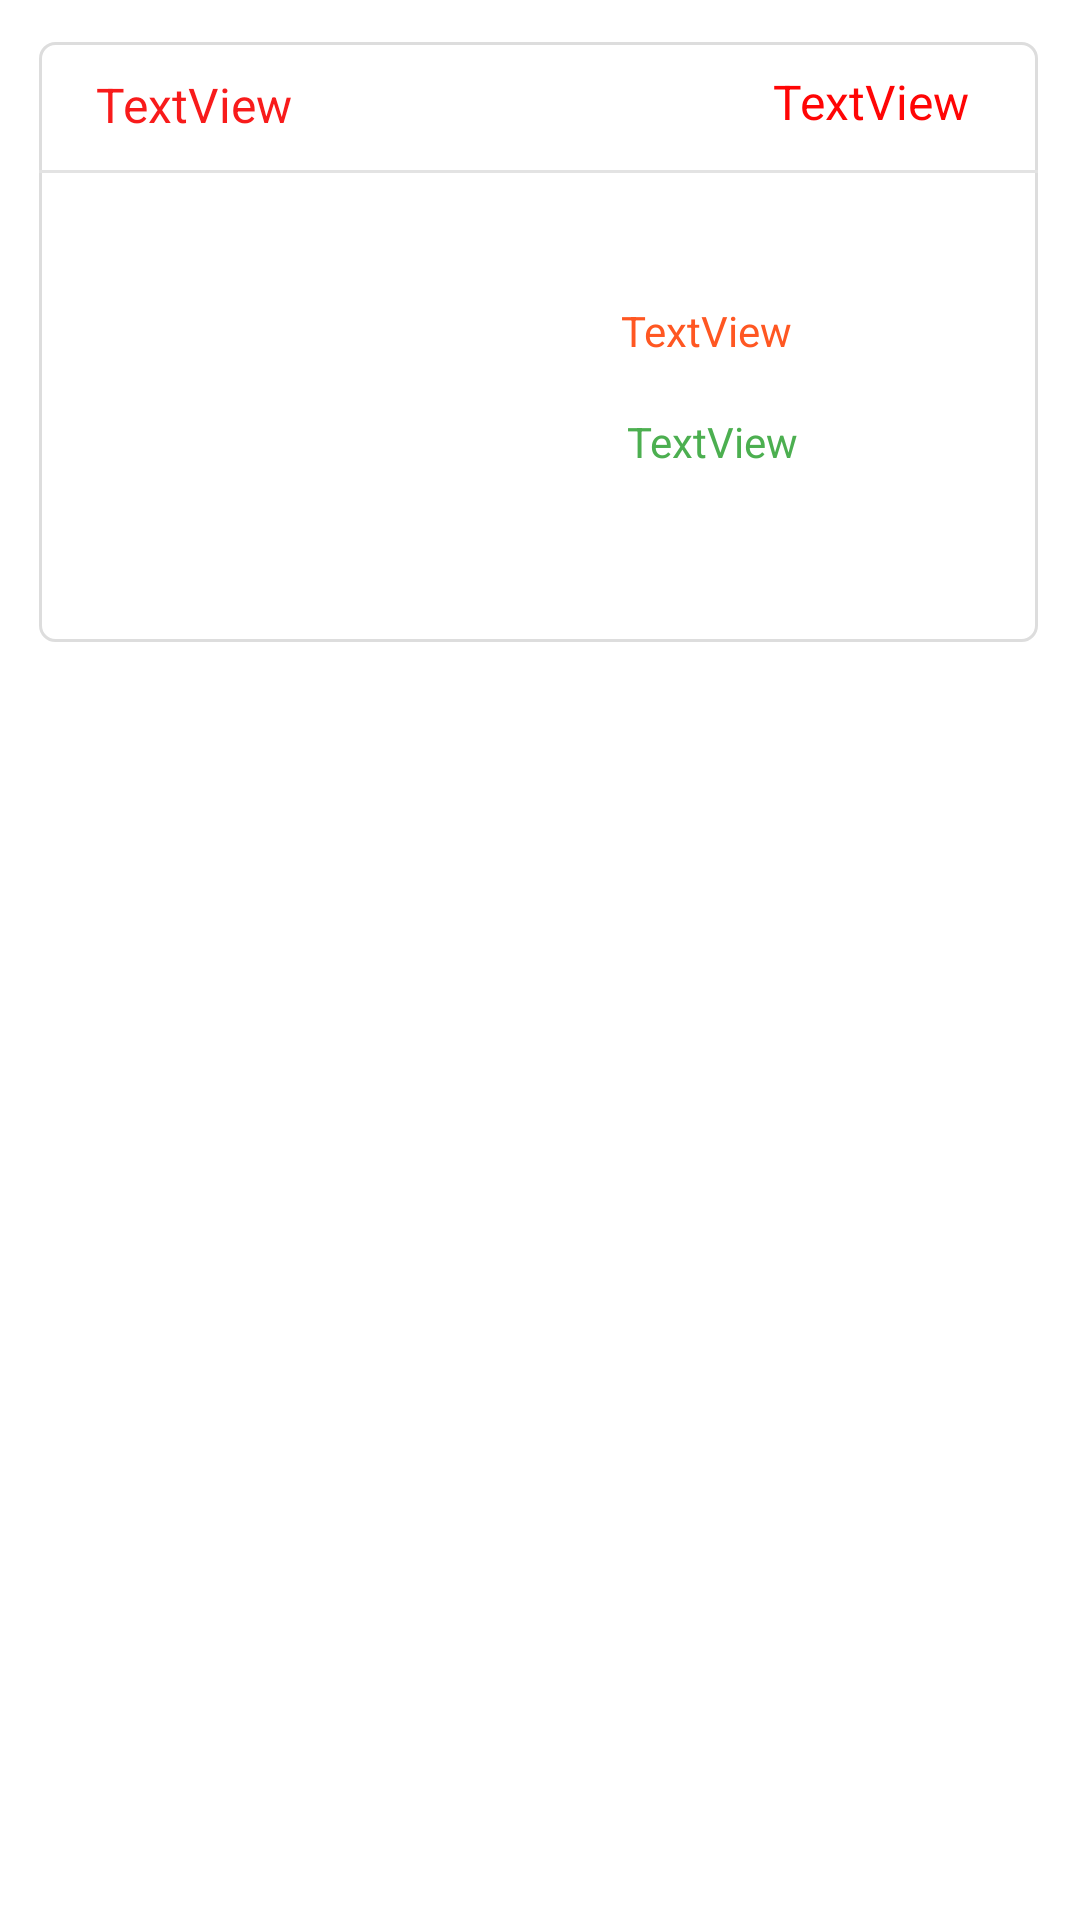

Write the Android layout XML for this screen, with the resource values it uses.
<!-- AndroidManifest.xml: application theme AppTheme -->
<!-- res/layout/park_rec.xml -->
<?xml version="1.0" encoding="utf-8"?>
<RelativeLayout xmlns:android="http://schemas.android.com/apk/res/android"
    xmlns:app="http://schemas.android.com/apk/res-auto"
    android:layout_width="match_parent"
    android:layout_height="match_parent">

    <RelativeLayout
        android:id="@+id/park_rec_layout"
        android:layout_width="383dp"
        android:layout_height="200dp"
        android:layout_alignParentStart="true"
        android:layout_alignParentTop="true"
        android:layout_alignParentEnd="true"
        android:layout_marginStart="13dp"
        android:layout_marginTop="14dp"
        android:layout_marginEnd="14dp"
        android:background="@drawable/login">

        <TextView
            android:id="@+id/park_rec_tv1"
            android:layout_width="wrap_content"
            android:layout_height="wrap_content"
            android:layout_alignParentStart="true"
            android:layout_alignParentTop="true"
            android:layout_marginStart="19dp"
            android:layout_marginTop="10dp"
            android:text="TextView"
            android:textColor="#F81B1B"
            android:textSize="16sp" />

        <TextView
            android:id="@+id/park_rec_tv2"
            android:layout_width="wrap_content"
            android:layout_height="wrap_content"
            android:layout_alignParentTop="true"
            android:layout_alignParentEnd="true"
            android:layout_marginTop="9dp"
            android:layout_marginEnd="23dp"
            android:text="TextView"
            android:textColor="#FF0505"
            android:textSize="16sp" />

        <View
            android:id="@+id/view4"
            android:layout_width="wrap_content"
            android:layout_height="1dp"
            android:layout_below="@+id/park_rec_tv1"
            android:layout_alignParentStart="true"
            android:layout_marginStart="-1dp"
            android:layout_marginTop="11dp"
            android:background="#E3E3E3" />

        <TextView
            android:id="@+id/park_rec_tv3"
            android:layout_width="wrap_content"
            android:layout_height="wrap_content"
            android:layout_below="@+id/view4"
            android:layout_marginStart="15dp"
            android:layout_marginTop="43dp"
            android:layout_toEndOf="@+id/park_rec_img"
            android:text="TextView"
            android:textColor="#FF5722" />

        <ImageView
            android:id="@+id/park_rec_img"
            android:layout_width="173dp"
            android:layout_height="122dp"
            android:layout_below="@+id/view4"
            android:layout_alignParentStart="true"
            android:layout_marginStart="6dp"
            android:layout_marginTop="11dp"
            android:scaleType="fitXY"
            app:srcCompat="@mipmap/ic_launcher" />

        <TextView
            android:id="@+id/park_rec_tv4"
            android:layout_width="wrap_content"
            android:layout_height="wrap_content"
            android:layout_below="@+id/park_rec_tv3"
            android:layout_marginStart="17dp"
            android:layout_marginTop="18dp"
            android:layout_toEndOf="@+id/park_rec_img"
            android:text="TextView"
            android:textColor="#4CAF50" />
    </RelativeLayout>
</RelativeLayout>
<!-- resources referenced by this layout -->
<resources>
  <!-- drawable login (drawable) -->
  <?xml version="1.0" encoding="utf-8"?>
  <shape xmlns:android="http://schemas.android.com/apk/res/android"
      android:shape="rectangle">
  
      <solid android:color="#FFFFFF" />
      <corners android:radius="5dp" />
      <stroke
          android:width="1dp"
          android:color="#DDDDDD" />
  </shape>
  <style name="AppTheme" parent="Theme.MaterialComponents.Light.NoActionBar">
          
          <item name="colorPrimary">#FF0000</item>
          <item name="colorPrimaryDark">#FF0000</item>
          <item name="colorAccent">@color/colorAccent</item>
      </style>
  <!-- not gathered from this repository: default colours our renderer supplied (Android Studio template values) -->
  <color name="colorAccent">#FF03DAC5</color>
</resources>
